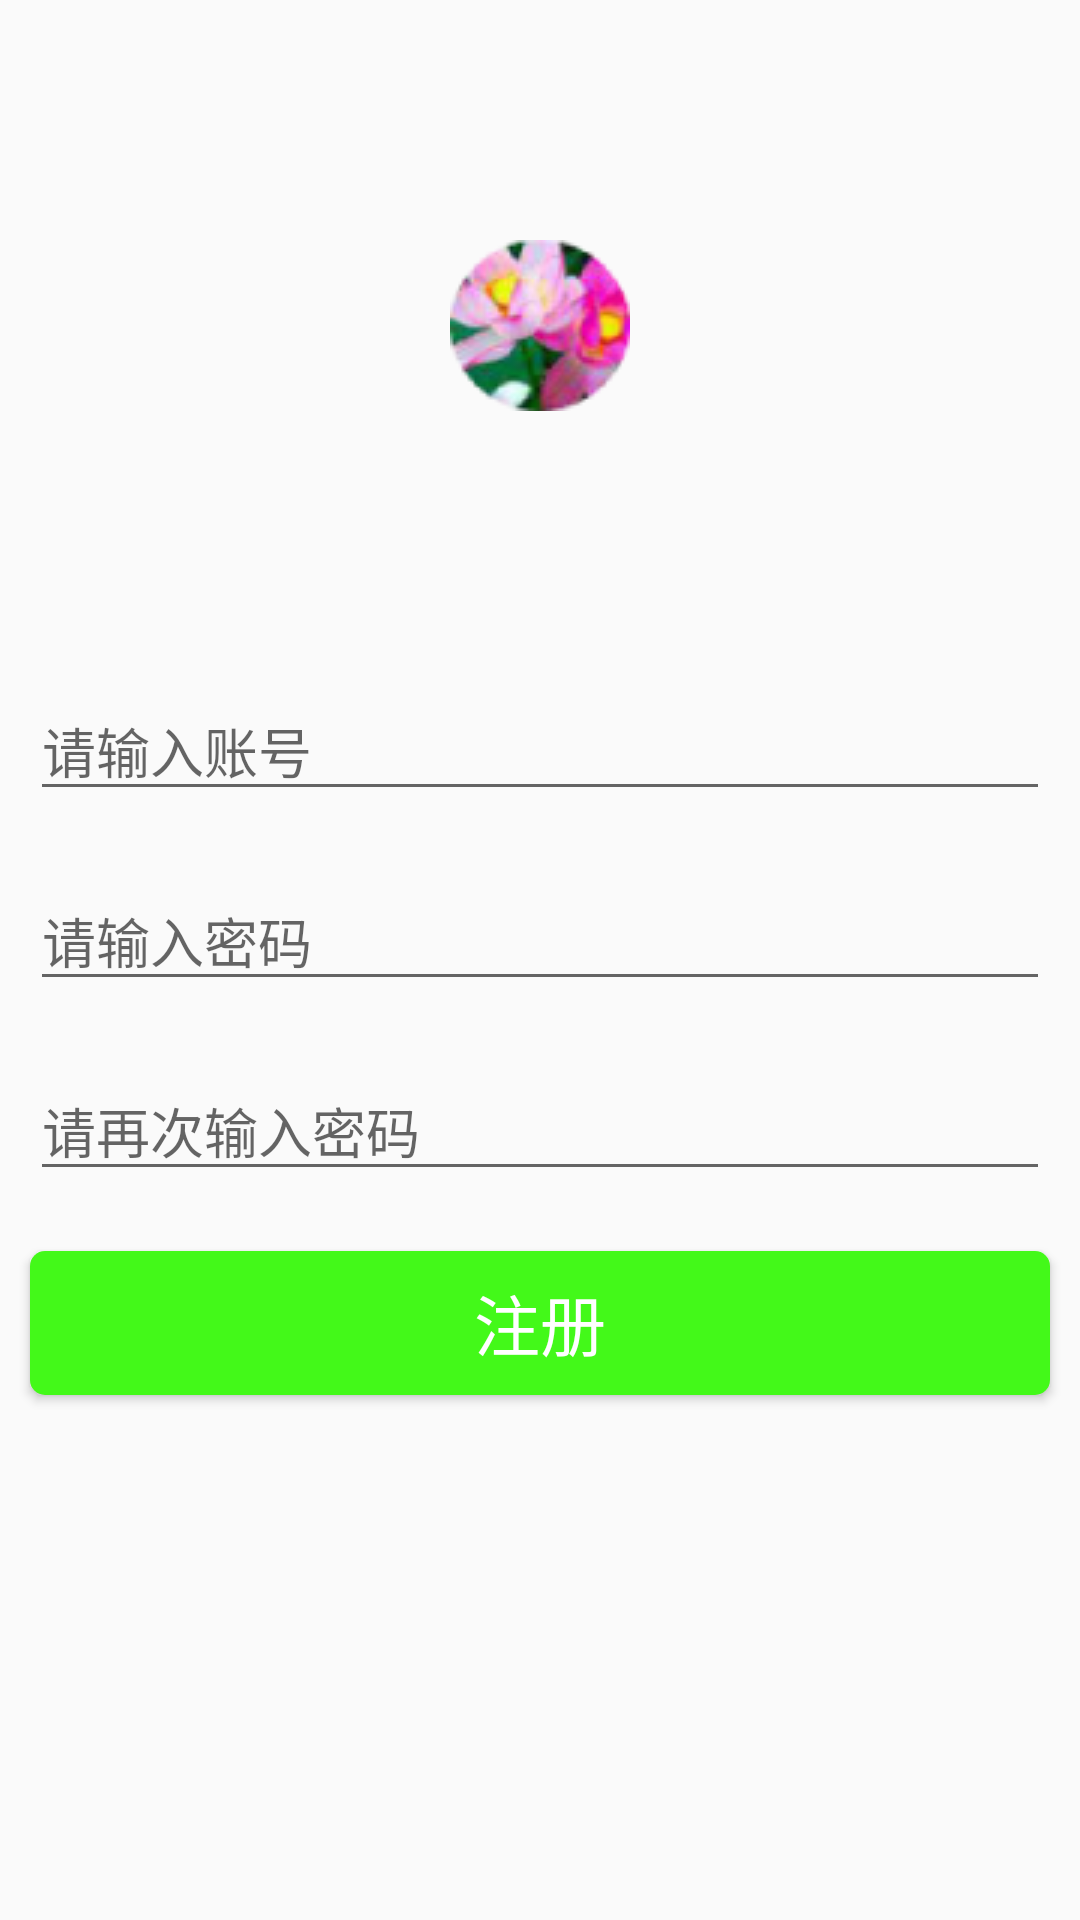

Layout XML and referenced resources for this Android screen:
<!-- AndroidManifest.xml: application theme AppTheme -->
<!-- res/layout/activity_register.xml -->
<?xml version="1.0" encoding="utf-8"?>
<LinearLayout xmlns:android="http://schemas.android.com/apk/res/android"
    xmlns:app="http://schemas.android.com/apk/res-auto"
    xmlns:tools="http://schemas.android.com/tools"
    android:layout_width="match_parent"
    android:layout_height="match_parent"
    android:orientation="vertical"
    tools:context=".ui.activity.RegisterActivity">

    <ImageView
        android:layout_width="wrap_content"
        android:layout_height="wrap_content"
        android:src="@mipmap/logo"
        android:layout_margin="80dp"
        android:scaleType="centerCrop"
        android:layout_gravity="center_horizontal"/>

    
    <EditText
        android:id="@+id/userName"
        android:maxLength="11"
        android:layout_width="match_parent"
        android:layout_height="wrap_content"
        android:layout_margin="10dp"
        android:textColor="@android:color/black"
        android:hint="@string/user_name"
        android:imeOptions="actionNext"/>

    <EditText
        android:id="@+id/password"
        android:maxLength="20"
        android:layout_width="match_parent"
        android:layout_height="wrap_content"
        android:layout_margin="10dp"
        android:textColor="@android:color/black"
        android:hint="@string/please_input_password"
        android:inputType="numberPassword"
        android:imeOptions="actionNext"/>

    <EditText
        android:id="@+id/cofirmPassword"
        android:maxLength="20"
        android:layout_width="match_parent"
        android:layout_height="wrap_content"
        android:layout_margin="10dp"
        android:textColor="@android:color/black"
        android:hint="@string/password_again"
        android:inputType="numberPassword"
        android:imeOptions="actionNext"/>

    <Button
        android:id="@+id/register"
        android:textAllCaps="false"
        android:layout_width="match_parent"
        android:layout_height="wrap_content"
        android:layout_margin="10dp"
        android:background="@drawable/login_btn"
        android:textSize="22sp"
        android:textColor="@android:color/white"
        android:gravity="center"
        android:text="@string/register"/>

</LinearLayout>
<!-- resources referenced by this layout -->
<resources>
  <!-- drawable login_btn (drawable) -->
  <?xml version="1.0" encoding="utf-8"?>
  <shape xmlns:android="http://schemas.android.com/apk/res/android" android:shape="rectangle">
      <corners android:radius="5dp"/>
      <solid android:color="@color/mainColor" />
  </shape>
  <!-- mipmap logo: png bitmap (mipmap-mdpi, 8863 bytes) -->
  <string name="password_again">请再次输入密码</string>
  <string name="please_input_password">请输入密码</string>
  <string name="register">注册</string>
  <string name="user_name">请输入账号</string>
  <style name="AppTheme" parent="Theme.AppCompat.Light.NoActionBar">
          
          <item name="colorPrimary">@color/mainColor</item>
          <item name="colorPrimaryDark">@color/mainColor</item>
          <item name="colorAccent">@color/mainColor</item>
      </style>
  <color name="mainColor">#43f919</color>
</resources>
